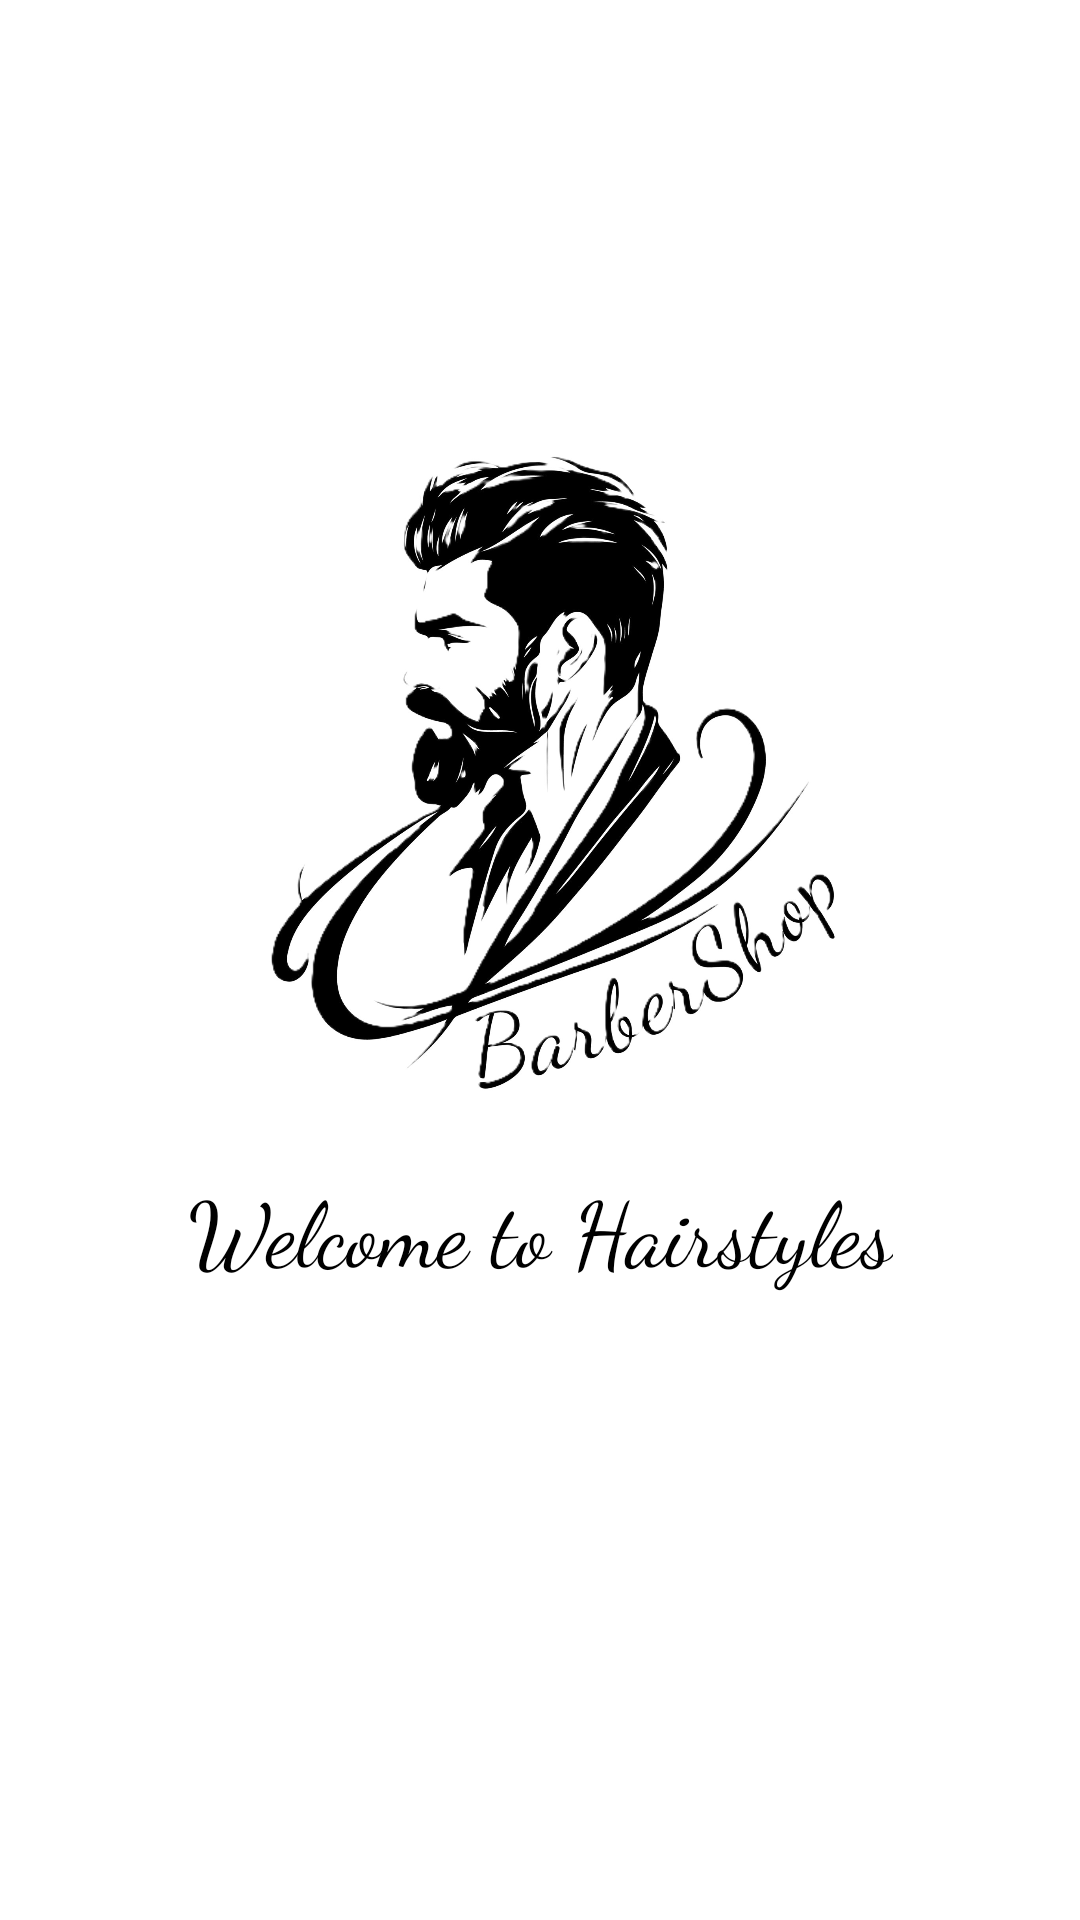

Layout XML and referenced resources for this Android screen:
<!-- AndroidManifest.xml: application theme Theme.HairStyler -->
<!-- res/layout/activity_splash.xml -->
<?xml version="1.0" encoding="utf-8"?>
<androidx.constraintlayout.widget.ConstraintLayout xmlns:android="http://schemas.android.com/apk/res/android"
    xmlns:app="http://schemas.android.com/apk/res-auto"
    xmlns:tools="http://schemas.android.com/tools"
    android:id="@+id/main"
    android:layout_width="match_parent"
    android:layout_height="match_parent"
    android:background="#FFFFFF"
    tools:context=".SplashActivity">

    <ImageView
        android:id="@+id/logo"
        android:layout_width="269dp"
        android:layout_height="252dp"
        android:layout_centerInParent="true"
        android:contentDescription="App Logo"
        android:src="@drawable/barber"
        app:layout_constraintBottom_toBottomOf="parent"
        app:layout_constraintEnd_toEndOf="parent"
        app:layout_constraintStart_toStartOf="parent"
        app:layout_constraintTop_toTopOf="parent"
        app:layout_constraintVertical_bias="0.342" />

    <TextView
        android:id="@+id/welcome"
        android:layout_width="wrap_content"
        android:layout_height="wrap_content"
        android:layout_marginTop="4dp"
        android:fontFamily="cursive"
        android:text="Welcome to Hairstyles"
        android:textSize="30dp"
        android:textColor="@color/black"
        android:gravity="center_horizontal"
        app:layout_constraintEnd_toEndOf="@+id/logo"
        app:layout_constraintHorizontal_bias="0.495"
        app:layout_constraintStart_toStartOf="@+id/logo"
        app:layout_constraintTop_toBottomOf="@+id/logo" />


</androidx.constraintlayout.widget.ConstraintLayout>
<!-- resources referenced by this layout -->
<resources>
  <!-- drawable barber: jpg bitmap (drawable, 233552 bytes) -->
  <style name="Theme.HairStyler" parent="Base.Theme.HairStyler" />
  <style name="Base.Theme.HairStyler" parent="Theme.Material3.DayNight.NoActionBar">
          
          
      </style>
  <!-- not gathered from this repository: default colours our renderer supplied (Android Studio template values) -->
  <color name="black">#FF000000</color>
</resources>
